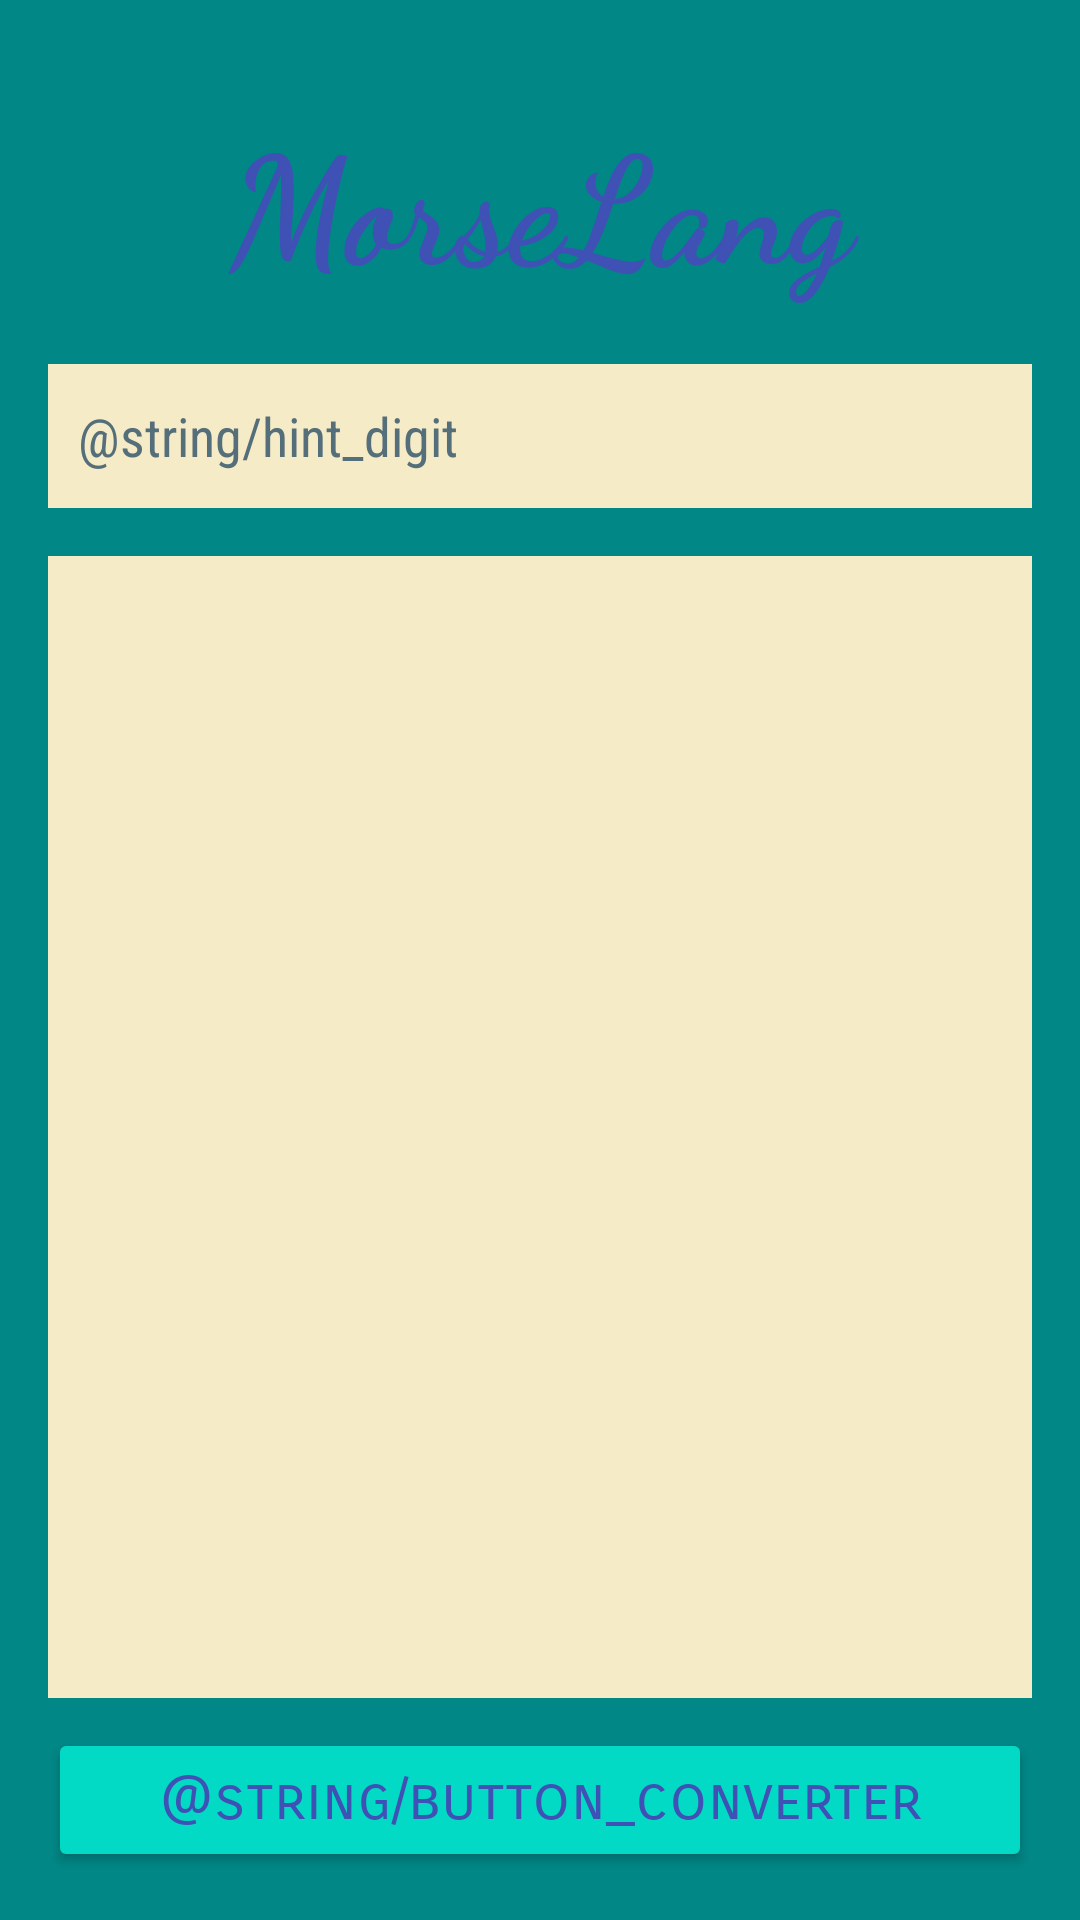

Write the Android layout XML for this screen, with the resource values it uses.
<!-- AndroidManifest.xml: application theme Theme.MorseLang -->
<!-- res/layout/fragment_morse_translate.xml -->
<?xml version="1.0" encoding="utf-8"?>
<FrameLayout xmlns:android="http://schemas.android.com/apk/res/android"
    xmlns:app="http://schemas.android.com/apk/res-auto"
    xmlns:tools="http://schemas.android.com/tools"
    android:layout_width="match_parent"
    android:layout_height="match_parent"
    tools:context=".MorseTranslateFragment">

    <androidx.constraintlayout.widget.ConstraintLayout
        android:layout_width="match_parent"
        android:layout_height="match_parent"
        android:background="@color/teal_700">

        <TextView
            android:id="@+id/textViewTitle"
            android:layout_width="0dp"
            android:layout_height="wrap_content"
            android:layout_marginStart="16dp"
            android:layout_marginTop="32dp"
            android:layout_marginEnd="16dp"
            android:fontFamily="cursive"
            android:textSize="50sp"
            android:text="@string/app_name"
            android:textColor="#3F51B5"
            android:textStyle="bold"
            android:gravity="center"
            app:layout_constraintEnd_toEndOf="parent"
            app:layout_constraintStart_toStartOf="parent"
            app:layout_constraintTop_toTopOf="parent"
            app:layout_constraintBottom_toTopOf="@id/editTextText"/>

        <EditText
            android:id="@+id/editTextText"
            android:layout_width="0dp"
            android:layout_height="wrap_content"
            android:layout_marginStart="16dp"
            android:layout_marginTop="20dp"
            android:layout_marginEnd="16dp"
            android:gravity="start|center"
            android:background="#F6EBC7"
            android:fontFamily="sans-serif-condensed"
            android:minHeight="48dp"
            android:ems="10"
            android:inputType="textMultiLine"
            android:hint="@string/hint_digit"
            android:paddingStart="10dp"
            android:paddingEnd="10dp"
            android:textColor="#1B1B1B"
            android:textColorHint="#546E7A"
            app:layout_constraintEnd_toEndOf="parent"
            app:layout_constraintStart_toStartOf="parent"
            app:layout_constraintTop_toBottomOf="@+id/textViewTitle"/>

        <EditText
            android:id="@+id/editTextMorse"
            android:layout_width="0dp"
            android:layout_height="0dp"
            android:layout_marginStart="16dp"
            android:layout_marginTop="16dp"
            android:layout_marginEnd="16dp"
            android:layout_marginBottom="10dp"
            android:background="#F6EBC7"
            android:ems="10"
            android:fontFamily="monospace"
            android:gravity="start|top"
            android:lineSpacingExtra="15dp"
            android:paddingStart="10dp"
            android:paddingTop="5dp"
            android:paddingEnd="10dp"
            android:scrollbars="vertical"
            android:textColor="#1B1B1B"
            android:textSize="20sp"
            android:textStyle="bold"
            app:layout_constraintEnd_toEndOf="parent"
            app:layout_constraintStart_toStartOf="parent"
            app:layout_constraintTop_toBottomOf="@+id/editTextText"
            app:layout_constraintBottom_toTopOf="@id/button"/>

        <Button
            android:id="@+id/button"
            android:layout_width="match_parent"
            android:layout_height="wrap_content"
            android:layout_marginStart="16dp"
            android:layout_marginTop="16dp"
            android:layout_marginEnd="16dp"
            android:layout_marginBottom="16dp"
            android:text="@string/button_converter"
            android:textAllCaps="false"
            android:textColor="#3F51B5"
            android:textSize="20sp"
            android:fontFamily="sans-serif-smallcaps"
            android:padding="10sp"
            android:backgroundTint="@color/teal_200"
            app:layout_constraintBottom_toBottomOf="parent"
            app:layout_constraintEnd_toEndOf="parent"
            app:layout_constraintStart_toStartOf="parent"/>
    </androidx.constraintlayout.widget.ConstraintLayout>

</FrameLayout>
<!-- resources referenced by this layout -->
<resources>
  <color name="teal_200">#FF03DAC5</color>
  <color name="teal_700">#FF018786</color>
  <string name="app_name">MorseLang</string>
  <style name="Theme.MorseLang" parent="Theme.MaterialComponents.DayNight.NoActionBar">
          
          <item name="colorPrimary">@color/teal_700</item>
          <item name="colorPrimaryVariant">@color/teal_700</item>
          <item name="colorOnPrimary">@color/white</item>
          
          <item name="colorSecondary">@color/teal_200</item>
          <item name="colorSecondaryVariant">@color/teal_700</item>
          <item name="colorOnSecondary">@color/black</item>
          
          <item name="android:statusBarColor">?attr/colorPrimaryVariant</item>
          
      </style>
  <color name="white">#FFFFFFFF</color>
  <color name="black">#FF000000</color>
</resources>
